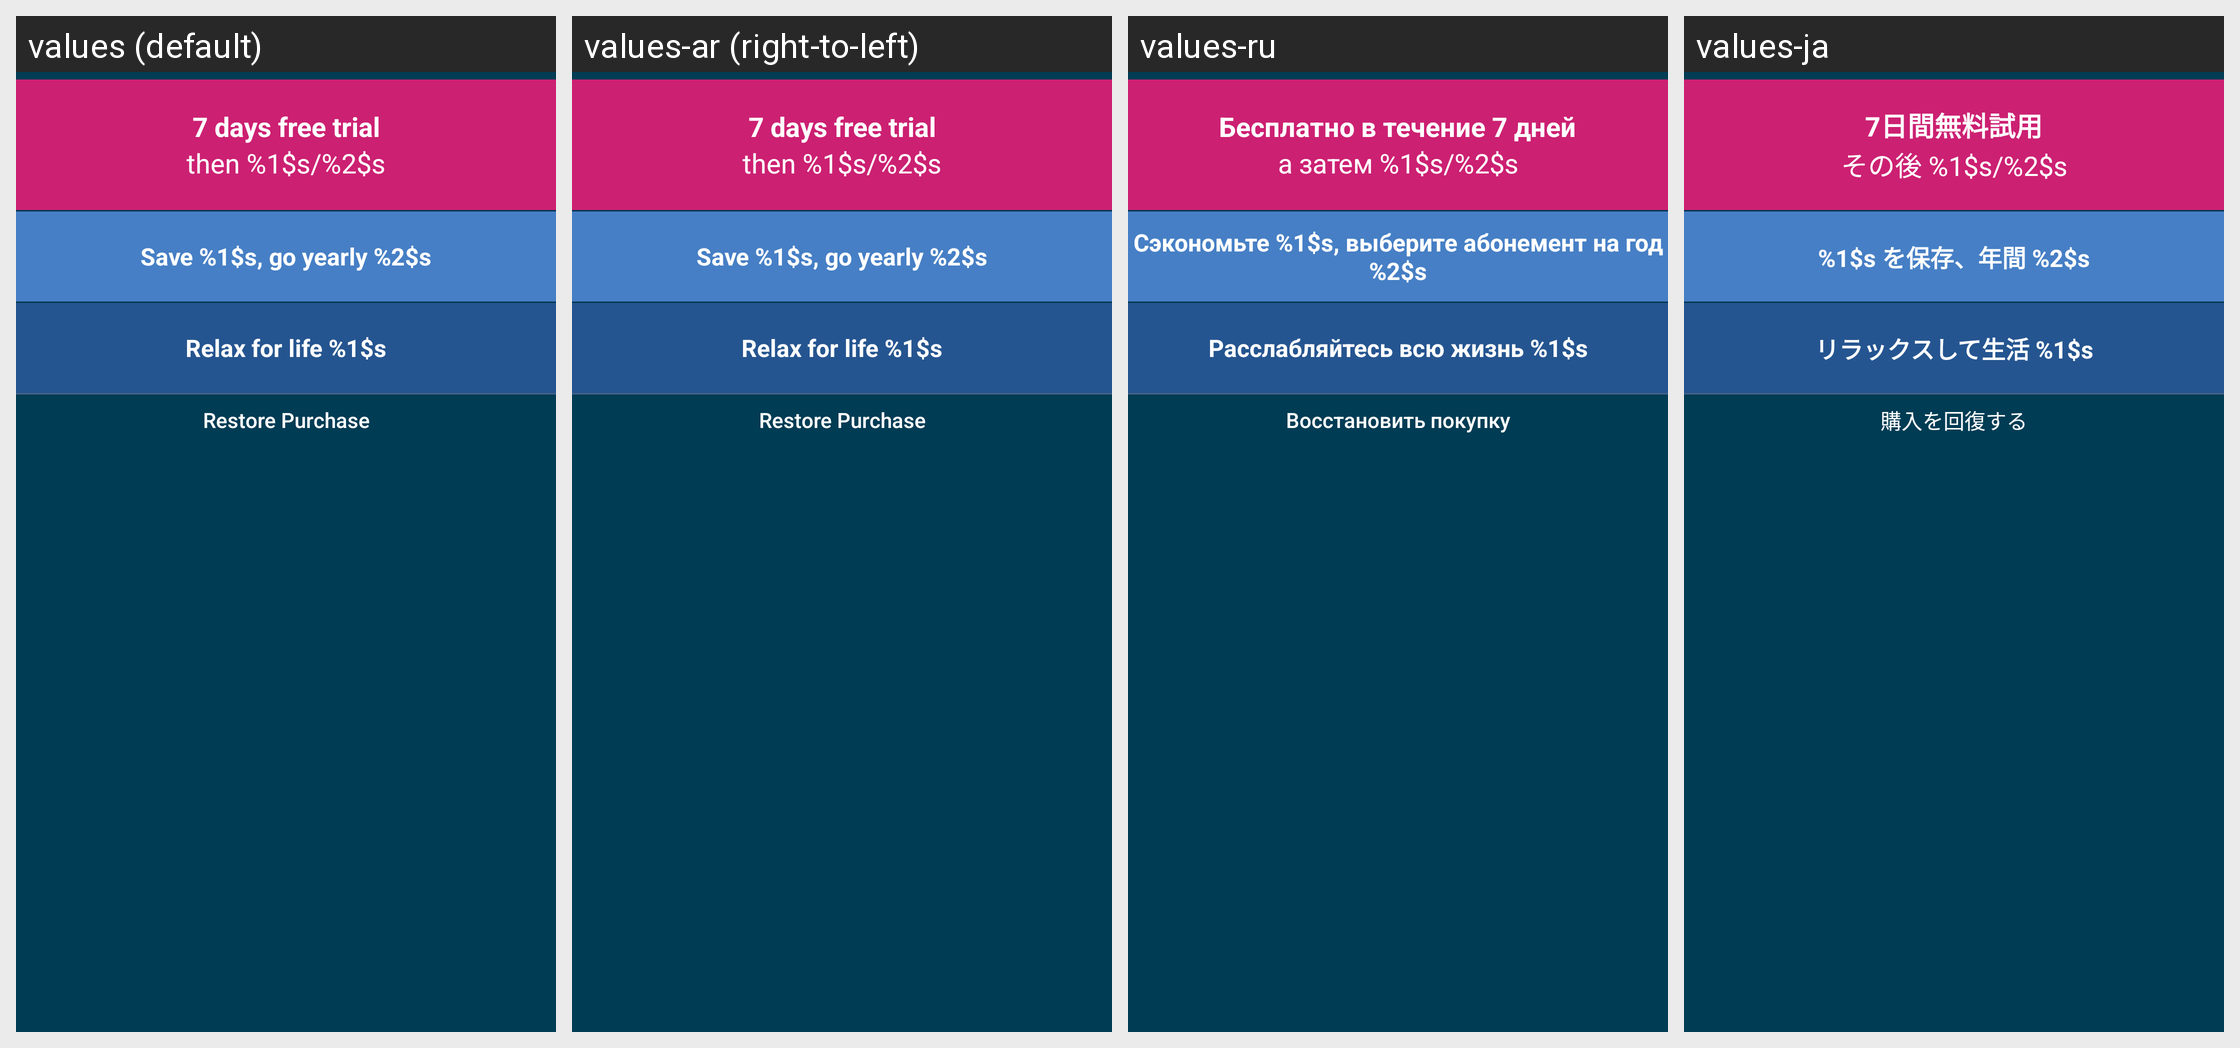

This grid shows one Android layout under several languages. Give, for every string resource on the screen, its name, the default text and each shown locale's text.
Android screen res/layout/subscribe_buttons_textual.xml rendered under 4 locales, left to right: values (default), values-ar (right-to-left), values-ru, values-ja. Device: Nexus 5 (rendered at 1080×1920; each locale shown at half size, 540×960, under a caption strip naming it); theme Theme.RelaxTranslucentNoBar.
Other locales in the repository, not shown: values-af, values-bn, values-cs, values-da, values-de, values-el, values-es, values-es-rES, values-fi, values-fr, values-gu, values-hi, values-hr, values-hu, values-id, values-in, values-it, values-kn, values-ko, values-ml, values-mr, values-ms, values-nb, values-nl, values-pa, values-pl, values-pt, values-pt-rPT, values-sk, values-sv, values-ta, values-te, values-th, values-tl, values-tr, values-vi, values-zh, values-zh-rCN, values-zh-rHK, values-zh-rTW.
Strings drawn on this screen, with the default value and each locale's value (text and hints the layout hard-codes, and strings that could not be matched under every locale, appear in the picture but are not listed):

subscription_7_days_free_trial_button
  values: 7 days free trial
  values-ar: 7 days free trial  [not translated; the default value is used]
  values-ru: Бесплатно в течение 7 дней
  values-ja: 7日間無料試用

subscription_then_per_duration
  values: then %1$s/%2$s
  values-ar: then %1$s/%2$s  [not translated; the default value is used]
  values-ru: а затем %1$s/%2$s
  values-ja: その後 %1$s/%2$s

subscription_tier2_textual
  values: Save %1$s, go yearly %2$s
  values-ar: Save %1$s, go yearly %2$s  [not translated; the default value is used]
  values-ru: Сэкономьте %1$s, выберите абонемент на год %2$s
  values-ja: %1$s を保存、年間 %2$s

subscription_tier3_textual
  values: Relax for life %1$s
  values-ar: Relax for life %1$s  [not translated; the default value is used]
  values-ru: Расслабляйтесь всю жизнь %1$s
  values-ja: リラックスして生活 %1$s

restore_purchase
  values: Restore Purchase
  values-ar: Restore Purchase  [not translated; the default value is used]
  values-ru: Восстановить покупку
  values-ja: 購入を回復する
